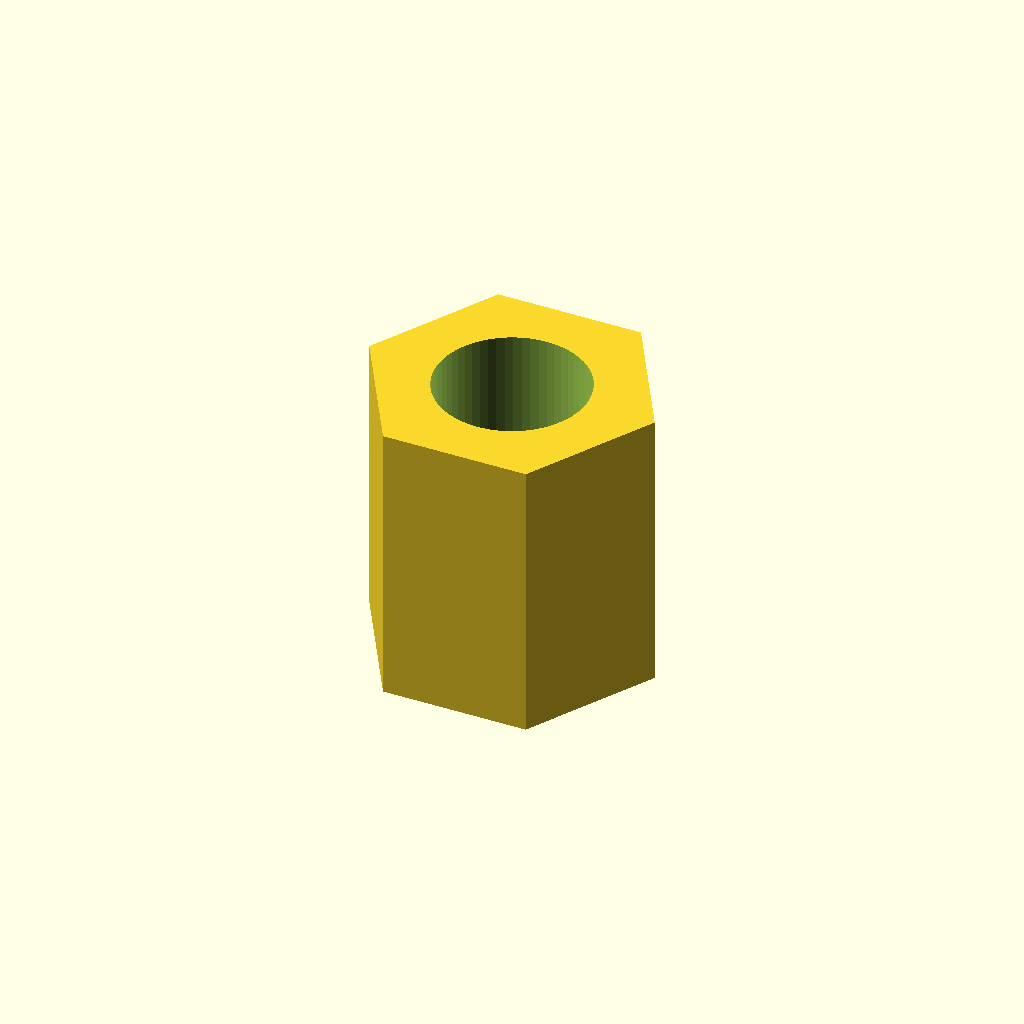
Cell 1: the model at its default parameters.
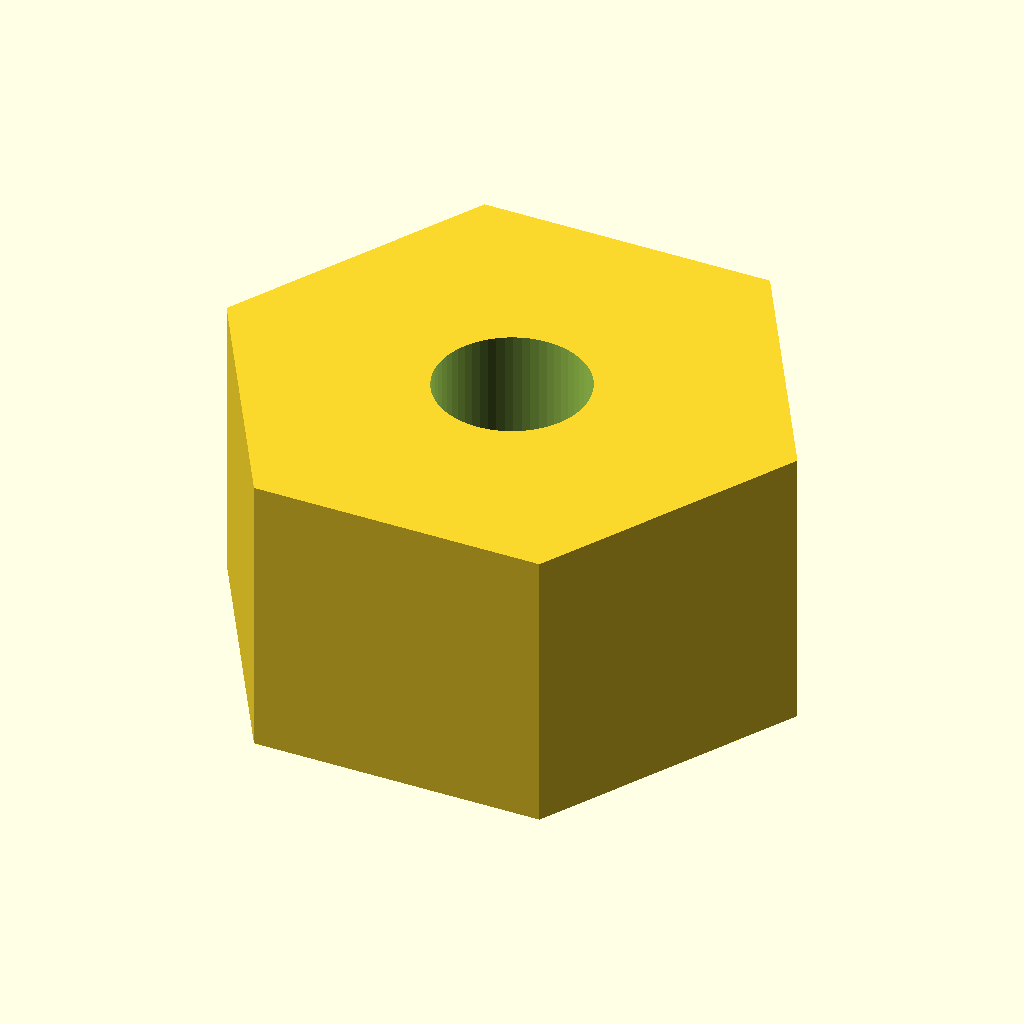
Cell 2: flat = 28 (everything else at default).
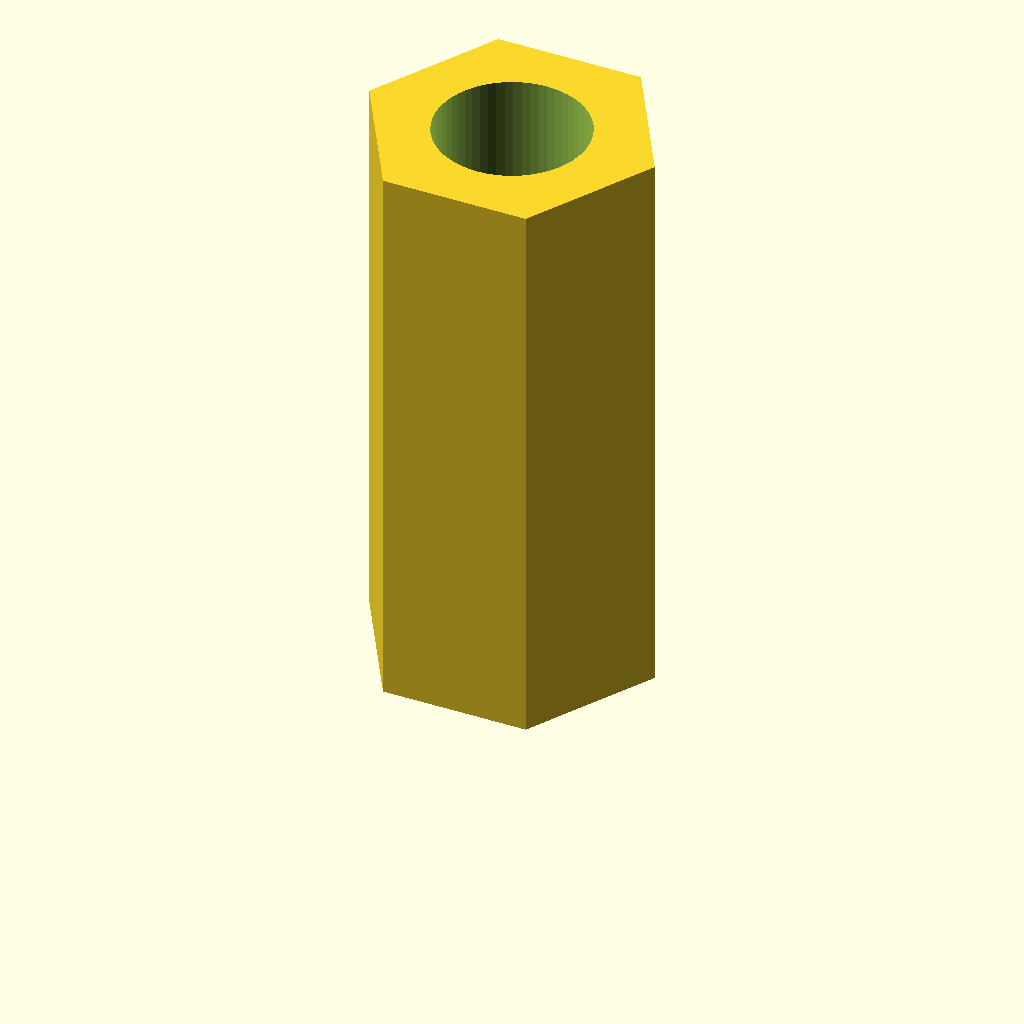
Cell 3: length = 32 (everything else at default).
One fixed orthographic camera (rotation 55°, 0°, 25°; colour scheme Cornfield) for every cell.
The OpenSCAD source (optional_data/data/parts/part_0992.scad):
// Hex spacer.
$fn = 60;
eps = 0.02;
inner_d = 8.4;
flat = 14;
length = 16;
difference() { cylinder(d=flat/cos(30),h=length,$fn=6); translate([0,0,-eps]) cylinder(d=inner_d,h=length+2*eps); }
Customizer parameters (derived from the source; name, type, default, range or options):
eps: number, default 0.02
inner_d: number, default 8.4
flat: number, default 14
length: number, default 16
